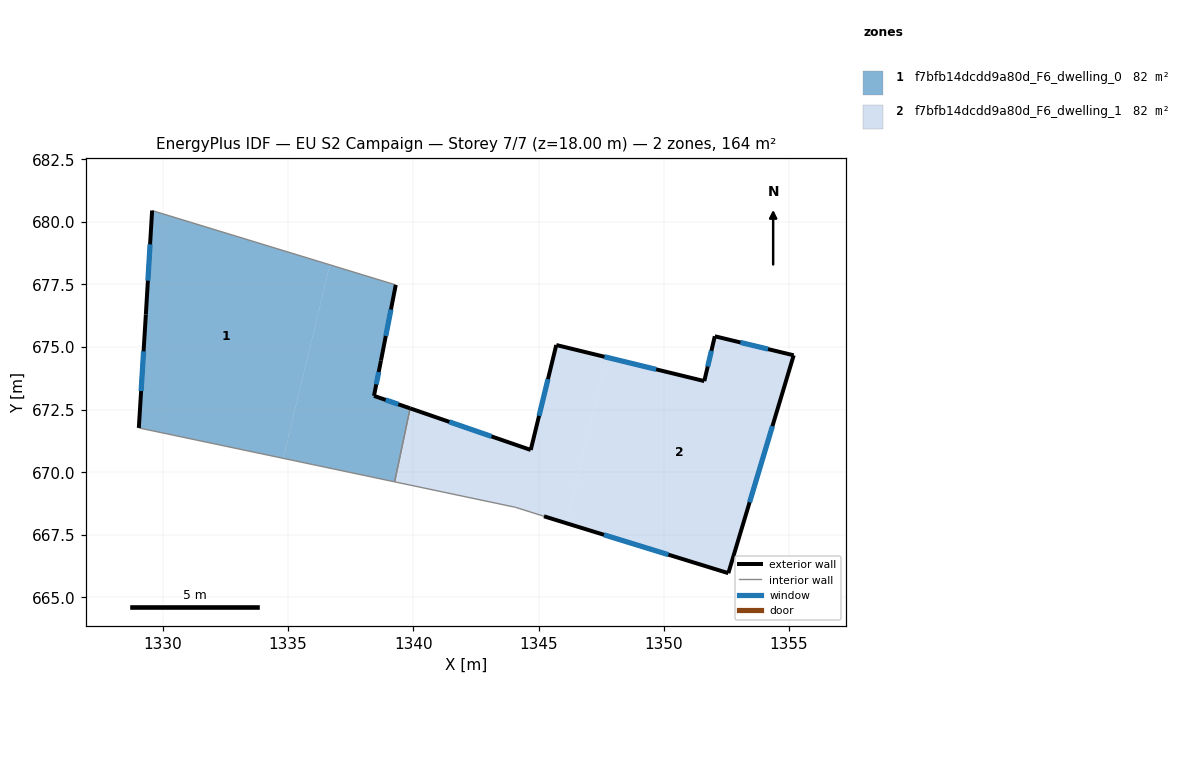
=== STOREY PLAN SPEC (per zone: floor XY polygon, exterior-wall plan segments, windows/doors) ===
zone 1: f7bfb14dcdd9a80d_F6_dwelling_0  (82.2 m²)
  floor: (1336.67, 678.28) (1334.80, 670.55) (1329.04, 671.77) (1329.32, 676.30) (1329.57, 680.45)
  floor: (1339.30, 677.48) (1338.71, 674.46) (1338.43, 673.05) (1339.87, 672.55) (1339.25, 669.62) (1334.80, 670.55) (1336.67, 678.28)
  exterior wall: (1339.87, 672.55) – (1338.43, 673.05)  [1.5 m]
    window: (1339.40, 672.71) – (1338.89, 672.89)  [0.6 m²]
  exterior wall: (1329.32, 676.30) – (1329.04, 671.77)  [4.5 m]
    window: (1329.23, 674.83) – (1329.13, 673.24)  [1.7 m²]
  exterior wall: (1329.57, 680.45) – (1329.32, 676.30)  [4.2 m]
    window: (1329.49, 679.10) – (1329.40, 677.65)  [1.5 m²]
  exterior wall: (1338.71, 674.46) – (1339.30, 677.48)  [3.1 m]
    window: (1338.90, 675.44) – (1339.10, 676.50)  [1.1 m²]
  exterior wall: (1338.43, 673.05) – (1338.71, 674.46)  [1.4 m]
    window: (1338.52, 673.51) – (1338.61, 674.00)  [0.5 m²]
  interior walls: 3
zone 2: f7bfb14dcdd9a80d_F6_dwelling_1  (82.2 m²)
  floor: (1347.70, 674.59) (1346.10, 667.97) (1345.22, 668.24) (1344.08, 668.60) (1339.25, 669.62) (1339.87, 672.55) (1344.69, 670.89) (1345.71, 675.08)
  floor: (1355.19, 674.67) (1352.58, 665.97) (1346.10, 667.97) (1347.70, 674.59) (1351.62, 673.64) (1352.04, 675.43)
  exterior wall: (1352.04, 675.43) – (1351.62, 673.64)  [1.8 m]
    window: (1351.90, 674.85) – (1351.75, 674.22)  [0.7 m²]
  exterior wall: (1355.19, 674.67) – (1352.04, 675.43)  [3.2 m]
    window: (1354.16, 674.92) – (1353.06, 675.18)  [1.2 m²]
  exterior wall: (1352.58, 665.97) – (1355.19, 674.67)  [9.1 m]
    window: (1353.42, 668.80) – (1354.34, 671.84)  [3.3 m²]
  exterior wall: (1345.22, 668.24) – (1352.58, 665.97)  [7.7 m]
    window: (1347.61, 667.50) – (1350.18, 666.71)  [2.8 m²]
  exterior wall: (1344.69, 670.89) – (1339.87, 672.55)  [5.1 m]
    window: (1343.12, 671.43) – (1341.43, 672.01)  [1.9 m²]
  exterior wall: (1345.71, 675.08) – (1344.69, 670.89)  [4.3 m]
    window: (1345.37, 673.72) – (1345.02, 672.25)  [1.6 m²]
  exterior wall: (1351.62, 673.64) – (1345.71, 675.08)  [6.1 m]
    window: (1349.69, 674.11) – (1347.63, 674.61)  [2.2 m²]
  interior walls: 3

=== DERIVED (storey summary) ===
Building: EU S2 Campaign
Storey: 7 of 7  (floor level z = 18.00 m)
Storey gross floor area: 164.3 m²
Zones on this storey: 2
  - f7bfb14dcdd9a80d_F6_dwelling_0: floor 82.2 m²; exterior wall 14.7 m (44.2 m²); 5 window(s) 5.4 m²; WWR 12.2%
  - f7bfb14dcdd9a80d_F6_dwelling_1: floor 82.2 m²; exterior wall 37.4 m (112.1 m²); 7 window(s) 13.7 m²; WWR 12.2%
Zone adjacency (shared interzone walls):
  - f7bfb14dcdd9a80d_F6_dwelling_0 ↔ f7bfb14dcdd9a80d_F6_dwelling_1